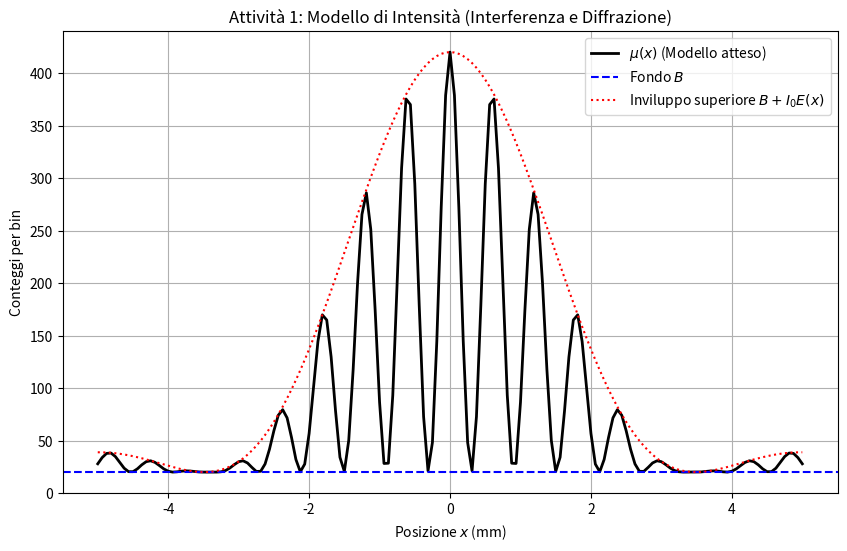

Write Python code to recreate this figure.
import numpy as np
import matplotlib.pyplot as plt




B=20.0
I0 = 400.0
ALPHA=0.9
DELTA=5.2

x = np.linspace(-5,5,161)

E_X = np.sin(ALPHA*x)/(ALPHA*x)
E_X =np.where(x==0,1.0, E_X)**2
C_X =np.cos(DELTA*x)**2

GAMMA_X = B + I0 * E_X * C_X

if(np.all(np.isfinite(GAMMA_X))):
    if (np.all(GAMMA_X>=0)):
      if (np.allclose(GAMMA_X, GAMMA_X[::1])):
         if(GAMMA_X[80] == B+I0): 
            plt.figure(figsize=(10,6))
            plt.plot(x,GAMMA_X,label=r'$\mu(x)$ (Modello atteso)', color='black', lw=2)
            plt.grid(True)
            plt.axhline(B, color='blue', linestyle='--', label=r'Fondo $B$')
            plt.plot(x, B + I0 * E_X, color='red', linestyle=':', label=r'Inviluppo superiore $B + I_0 E(x)$')
            plt.xlabel('Posizione $x$ (mm)')
            plt.ylabel('Conteggi per bin')
            plt.title('Attività 1: Modello di Intensità (Interferenza e Diffrazione)')
            plt.legend()
plt.show()
